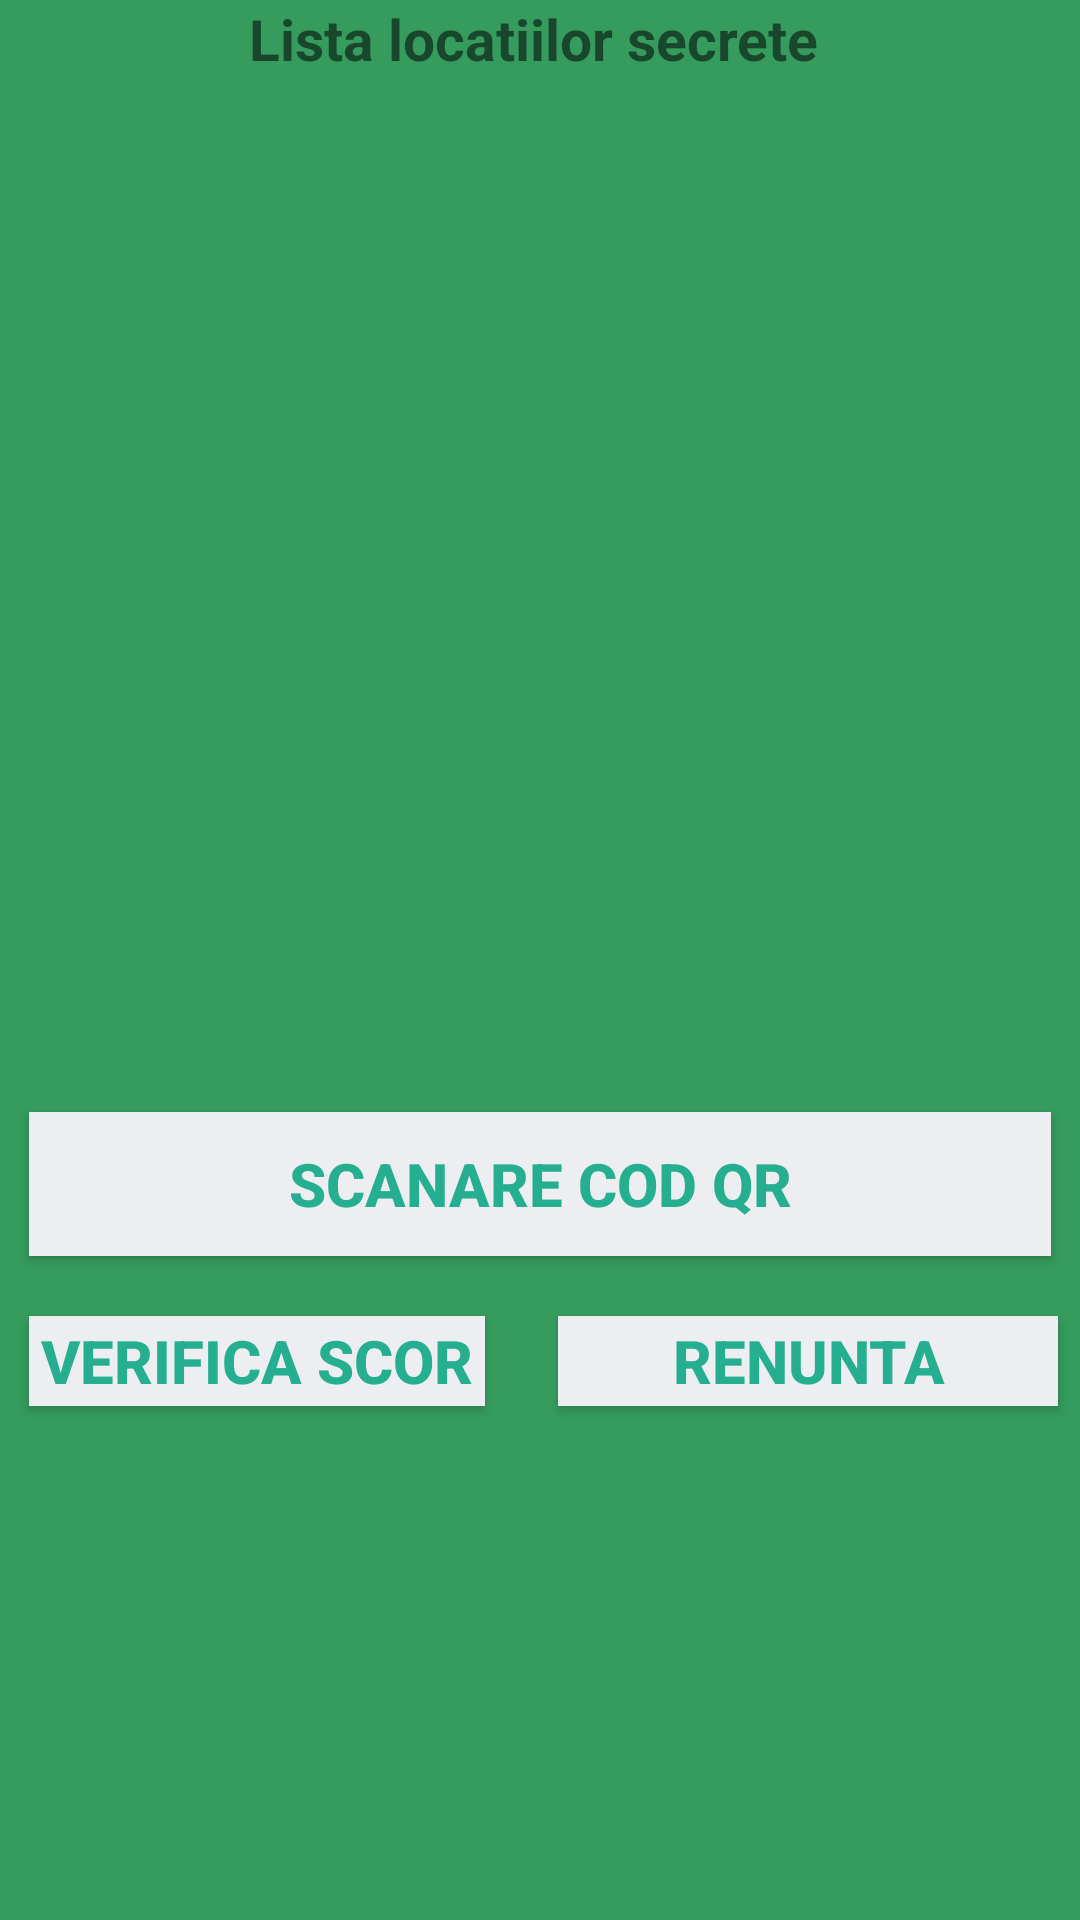

The Android layout XML behind this screen, and the referenced resources:
<!-- AndroidManifest.xml: application theme AppTheme -->
<!-- res/layout/frame_scanqr.xml -->
<?xml version="1.0" encoding="utf-8"?>
<RelativeLayout xmlns:android="http://schemas.android.com/apk/res/android"
    xmlns:tools="http://schemas.android.com/tools"
    android:layout_width="match_parent"
    android:layout_height="match_parent"
    android:background="@color/green"
    android:paddingBottom="@dimen/activity_vertical_margin"
    android:paddingLeft="@dimen/activity_horizontal_margin"
    android:paddingRight="@dimen/activity_horizontal_margin"
    android:paddingTop="@dimen/activity_vertical_margin"
    tools:context=".activity.ScanQR">

    <TextView
        android:id="@+id/hints"
        android:layout_width="wrap_content"
        android:layout_height="wrap_content"
        android:layout_alignParentTop="true"
        android:layout_centerHorizontal="true"
        android:layout_marginBottom="10dp"
        android:text="Lista locatiilor secrete "
        android:textAlignment="center"
        android:textSize="19dp"
        android:textStyle="bold" />

    <LinearLayout
        android:layout_width="match_parent"
        android:layout_height="match_parent"
        android:layout_below="@+id/hints"
        android:orientation="vertical"
        android:weightSum="1">

        <ListView
            android:id="@+id/hintList"
            android:layout_width="338dp"
            android:layout_height="325dp" />

        <TableLayout
            android:layout_width="match_parent"
            android:layout_height="match_parent"
            android:stretchColumns="*">

            <TableRow
                android:layout_width="wrap_content"
                android:layout_height="wrap_content"
                android:layout_alignParentBottom="true"
                android:layout_alignParentEnd="true"
                android:layout_alignParentStart="true"
                android:weightSum="1">

                <Button
                    android:id="@+id/qrButton"
                    style="@style/textMenuButton"
                    android:layout_height="fill_parent"
                    android:layout_weight="1"
                    android:background="@color/btn_login_bg"
                    android:text="Scanare Cod QR" />
            </TableRow>

            <TableRow
                android:layout_width="wrap_content"
                android:layout_height="wrap_content"
                android:layout_alignParentBottom="true"
                android:layout_alignParentEnd="true"
                android:layout_alignParentStart="true"
                android:weightSum="5">

                <Button
                    android:id="@+id/checkScore"
                    style="@style/textMenuButton"
                    android:layout_height="fill_parent"
                    android:layout_weight="2.7"
                    android:background="@color/btn_login_bg"
                    android:text="Verifica Scor" />
                <TextView
                    android:layout_width="wrap_content"
                    android:layout_height="50dp"
                    android:layout_weight="0.2"

                    android:text="S"
                    android:visibility="invisible" />
                <Button
                    android:id="@+id/exitGame"
                    style="@style/textMenuButton"
                    android:layout_height="fill_parent"
                    android:layout_weight="2"
                    android:background="@color/btn_login_bg"
                    android:text="Renunta" />
            </TableRow>
        </TableLayout>
    </LinearLayout>

</RelativeLayout>
<!-- resources referenced by this layout -->
<resources>
  <color name="btn_login_bg">#eceef1</color>
  <color name="green">#359c5e</color>
  <style name="textMenuButton">
          <item name="android:textSize">20dp</item>
          <item name="android:textStyle">bold</item>
          <item name="android:textColor">@color/btn_login</item>
          <item name="android:textAlignment">gravity</item>
          <item name="android:gravity">center</item>
          <item name="android:layout_width">210dp</item>
          <item name="android:layout_height">40dp</item>
          <item name="android:background">@drawable/ripple_button</item>
          <item name="android:layout_margin">10dp</item>
      </style>
  <style name="AppTheme" parent="Theme.AppCompat.Light.DarkActionBar">
          
          <item name="colorPrimary">@color/colorPrimary</item>
          <item name="colorPrimaryDark">@color/colorPrimaryDark</item>
          <item name="colorAccent">@color/colorAccent</item>
      </style>
  <color name="btn_login">#26ae90</color>
  <!-- drawable ripple_button (drawable) -->
  <?xml version="1.0" encoding="utf-8"?>
  <selector xmlns:android="http://schemas.android.com/apk/res/android">
  
      <item android:state_pressed="true">
          <shape android:shape="rectangle">
              <corners android:radius="3dp" />
              <solid android:color="@color/btn_login" />
          </shape>
      </item>
      <item android:state_focused="true">
          <shape android:shape="rectangle">
              <corners android:radius="3dp" />
              <solid android:color="@color/btn_login_bg" />
          </shape>
      </item>
      <item>
          <shape android:shape="rectangle">
              <corners android:radius="3dp" />
              <solid android:color="@color/btn_login_bg" />
          </shape>
      </item>
  
  </selector>
  <color name="colorPrimary">#3e51B5</color>
  <color name="colorPrimaryDark">#303F9F</color>
  <color name="colorAccent">#FF4081</color>
</resources>
